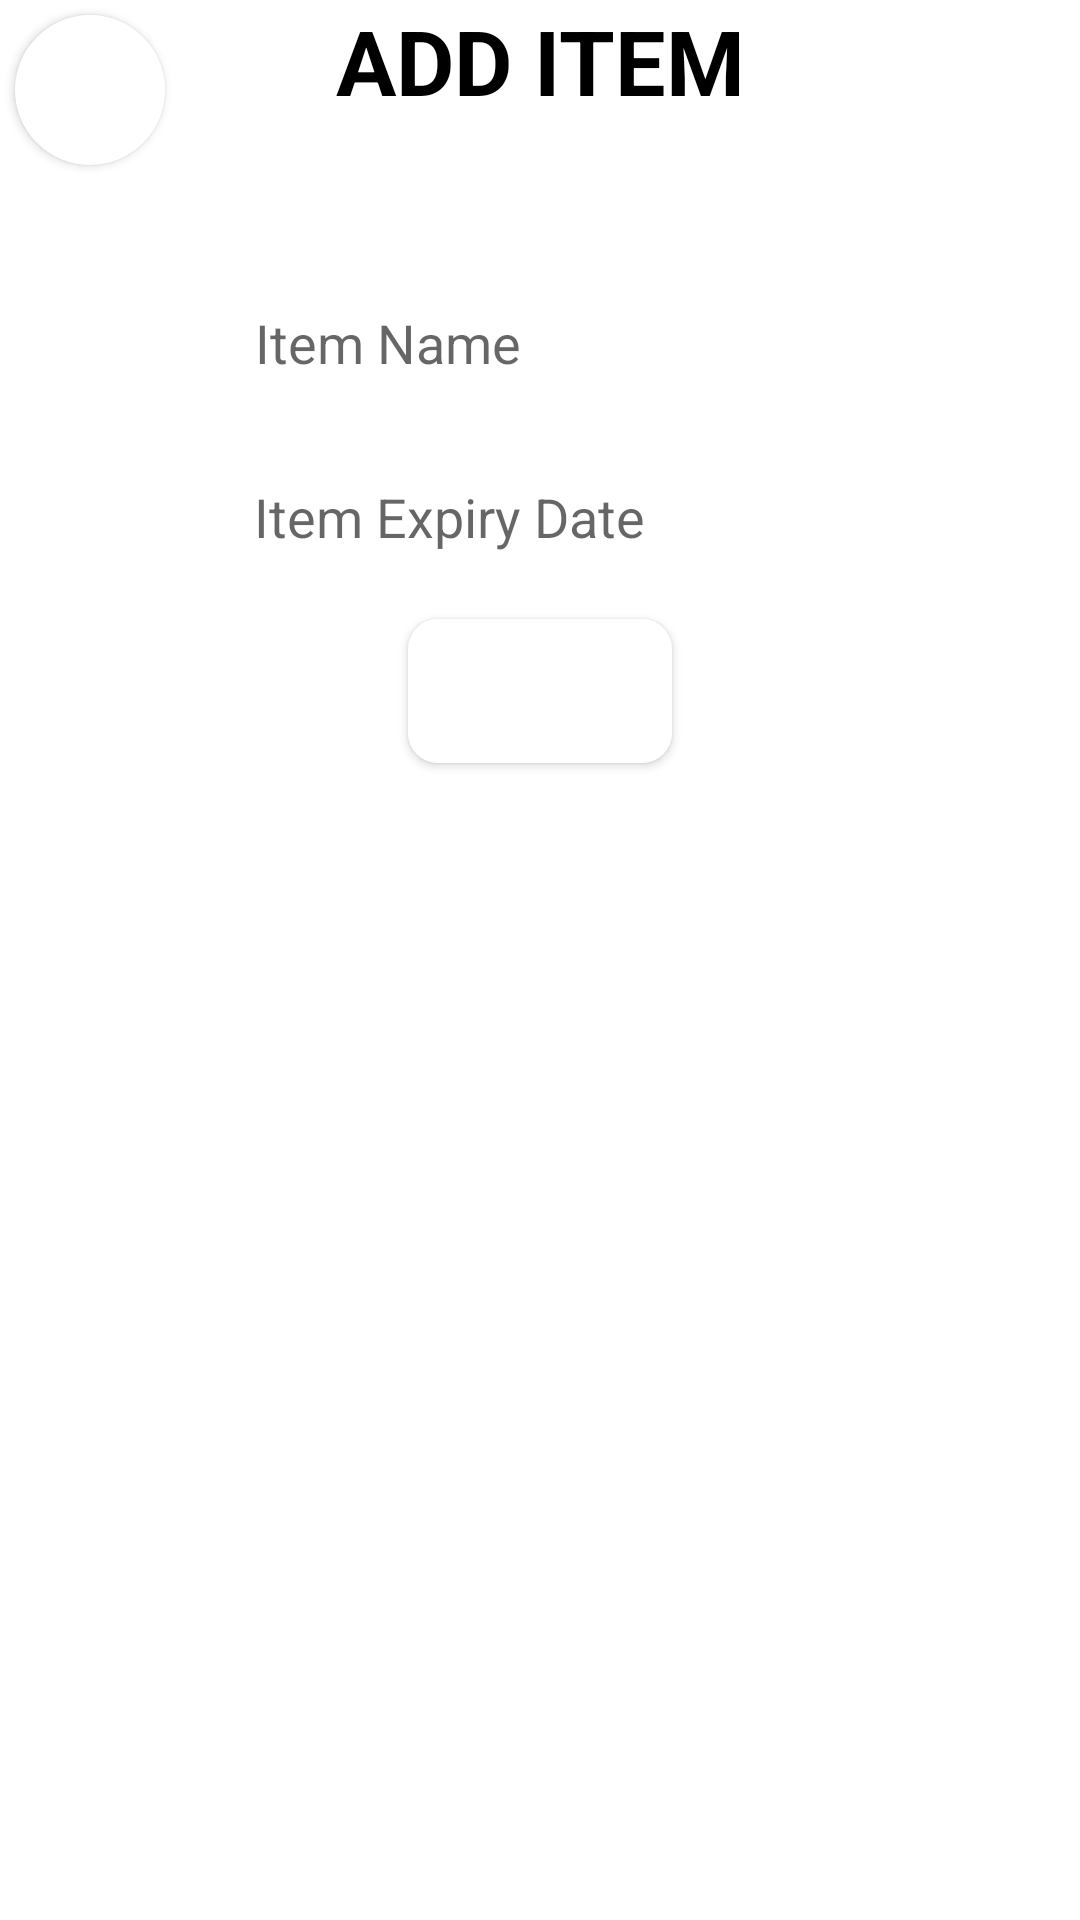

Here is an Android app screen rendered from its layout file. Give the layout XML and the strings, colors and styles it references.
<!-- AndroidManifest.xml: application theme Theme.FridgeIt2 -->
<!-- res/layout/fragment_add_item.xml -->
<?xml version="1.0" encoding="utf-8"?>
<layout xmlns:android="http://schemas.android.com/apk/res/android"
        xmlns:app="http://schemas.android.com/apk/res-auto"
        xmlns:tools="http://schemas.android.com/tools"
        tools:context=".ui.AddItemFragment">
        <data>
            <variable
                name="itemViewModel"
                type="com.example.fridgeit2.ui.ItemViewModel" />
        </data>


    <androidx.constraintlayout.widget.ConstraintLayout
        android:layout_width="match_parent"
        android:layout_height="match_parent"
        android:tag="fragmentAddItemTag">


        <EditText
            android:id="@+id/etFragmentItemName"
            android:layout_width="wrap_content"
            android:layout_height="48dp"
            android:layout_marginTop="50dp"
            android:background="@drawable/rounded_corners"
            android:backgroundTint="@color/light_grey"
            android:ems="10"
            android:hint="Item Name"
            android:inputType="textPersonName"
            android:padding="10dp"
            app:layout_constraintEnd_toEndOf="parent"
            app:layout_constraintStart_toStartOf="parent"
            app:layout_constraintTop_toBottomOf="@+id/tvAddItem" />

        <EditText
            android:id="@+id/etItemExpiryDate"
            android:layout_width="wrap_content"
            android:layout_height="48dp"
            android:layout_marginTop="10dp"
            android:background="@drawable/rounded_corners"
            android:backgroundTint="@color/light_grey"
            android:ems="10"
            android:hint="Item Expiry Date"
            android:inputType="textPersonName"
            android:padding="10dp"
            app:layout_constraintEnd_toEndOf="parent"
            app:layout_constraintHorizontal_bias="0.497"
            app:layout_constraintStart_toStartOf="parent"
            app:layout_constraintTop_toBottomOf="@+id/etFragmentItemName" />

        <TextView
            android:id="@+id/tvAddItem"
            android:layout_width="wrap_content"
            android:layout_height="wrap_content"
            android:text="Add Item"
            android:textAllCaps="true"
            android:textColor="@color/black"
            android:textSize="30sp"
            android:textStyle="bold"
            app:layout_constraintEnd_toEndOf="parent"
            app:layout_constraintStart_toStartOf="parent"
            app:layout_constraintTop_toTopOf="parent" />

        <Button
            android:id="@+id/btnAdd"
            android:layout_width="wrap_content"
            android:layout_height="wrap_content"
            android:layout_marginTop="10dp"
            android:layout_marginBottom="10dp"
            android:background="@drawable/rounded_corners"
            android:text="Add"
            android:textColor="@color/white"
            app:layout_constraintEnd_toEndOf="parent"
            app:layout_constraintStart_toStartOf="parent"
            app:layout_constraintTop_toBottomOf="@+id/etItemExpiryDate" />

        <Button
            android:id="@+id/btnClose"
            android:layout_width="50dp"
            android:layout_height="50dp"
            android:layout_margin="5dp"
            android:background="@drawable/circular_element"
            android:text="X"
            android:textColor="@color/white"
            android:textSize="18sp"
            android:textStyle="bold"
            app:layout_constraintStart_toStartOf="parent"
            app:layout_constraintTop_toTopOf="parent" />
    </androidx.constraintlayout.widget.ConstraintLayout>
</layout>
<!-- resources referenced by this layout -->
<resources>
  <color name="black">#FF000000</color>
  <color name="white">#FFFFFFFF</color>
  <!-- drawable circular_element (drawable) -->
  <?xml version="1.0" encoding="utf-8"?>
  <shape xmlns:android="http://schemas.android.com/apk/res/android" android:shape="rectangle">
      <solid android:color="@color/white"/>
      <corners android:radius="1000dp"></corners>
  </shape>
  <!-- drawable rounded_corners (drawable) -->
  <?xml version="1.0" encoding="utf-8"?>
  <shape xmlns:android="http://schemas.android.com/apk/res/android" android:shape="rectangle">
      <solid android:color="@color/white"/>
          <corners android:radius="10dp"></corners>
  </shape>
  <style name="Theme.FridgeIt2" parent="Theme.MaterialComponents.DayNight.DarkActionBar">
          
          <item name="colorPrimary">@color/black</item>
          <item name="colorPrimaryVariant">@color/black</item>
          <item name="colorOnPrimary">@color/black</item>
          
          <item name="colorSecondary">@color/black</item>
          <item name="colorSecondaryVariant">@color/teal_700</item>
          <item name="colorOnSecondary">@color/black</item>
          
          <item name="android:statusBarColor" tools:targetApi="l">?attr/colorPrimaryVariant</item>
          
      </style>
  <color name="teal_700">#FF018786</color>
</resources>
